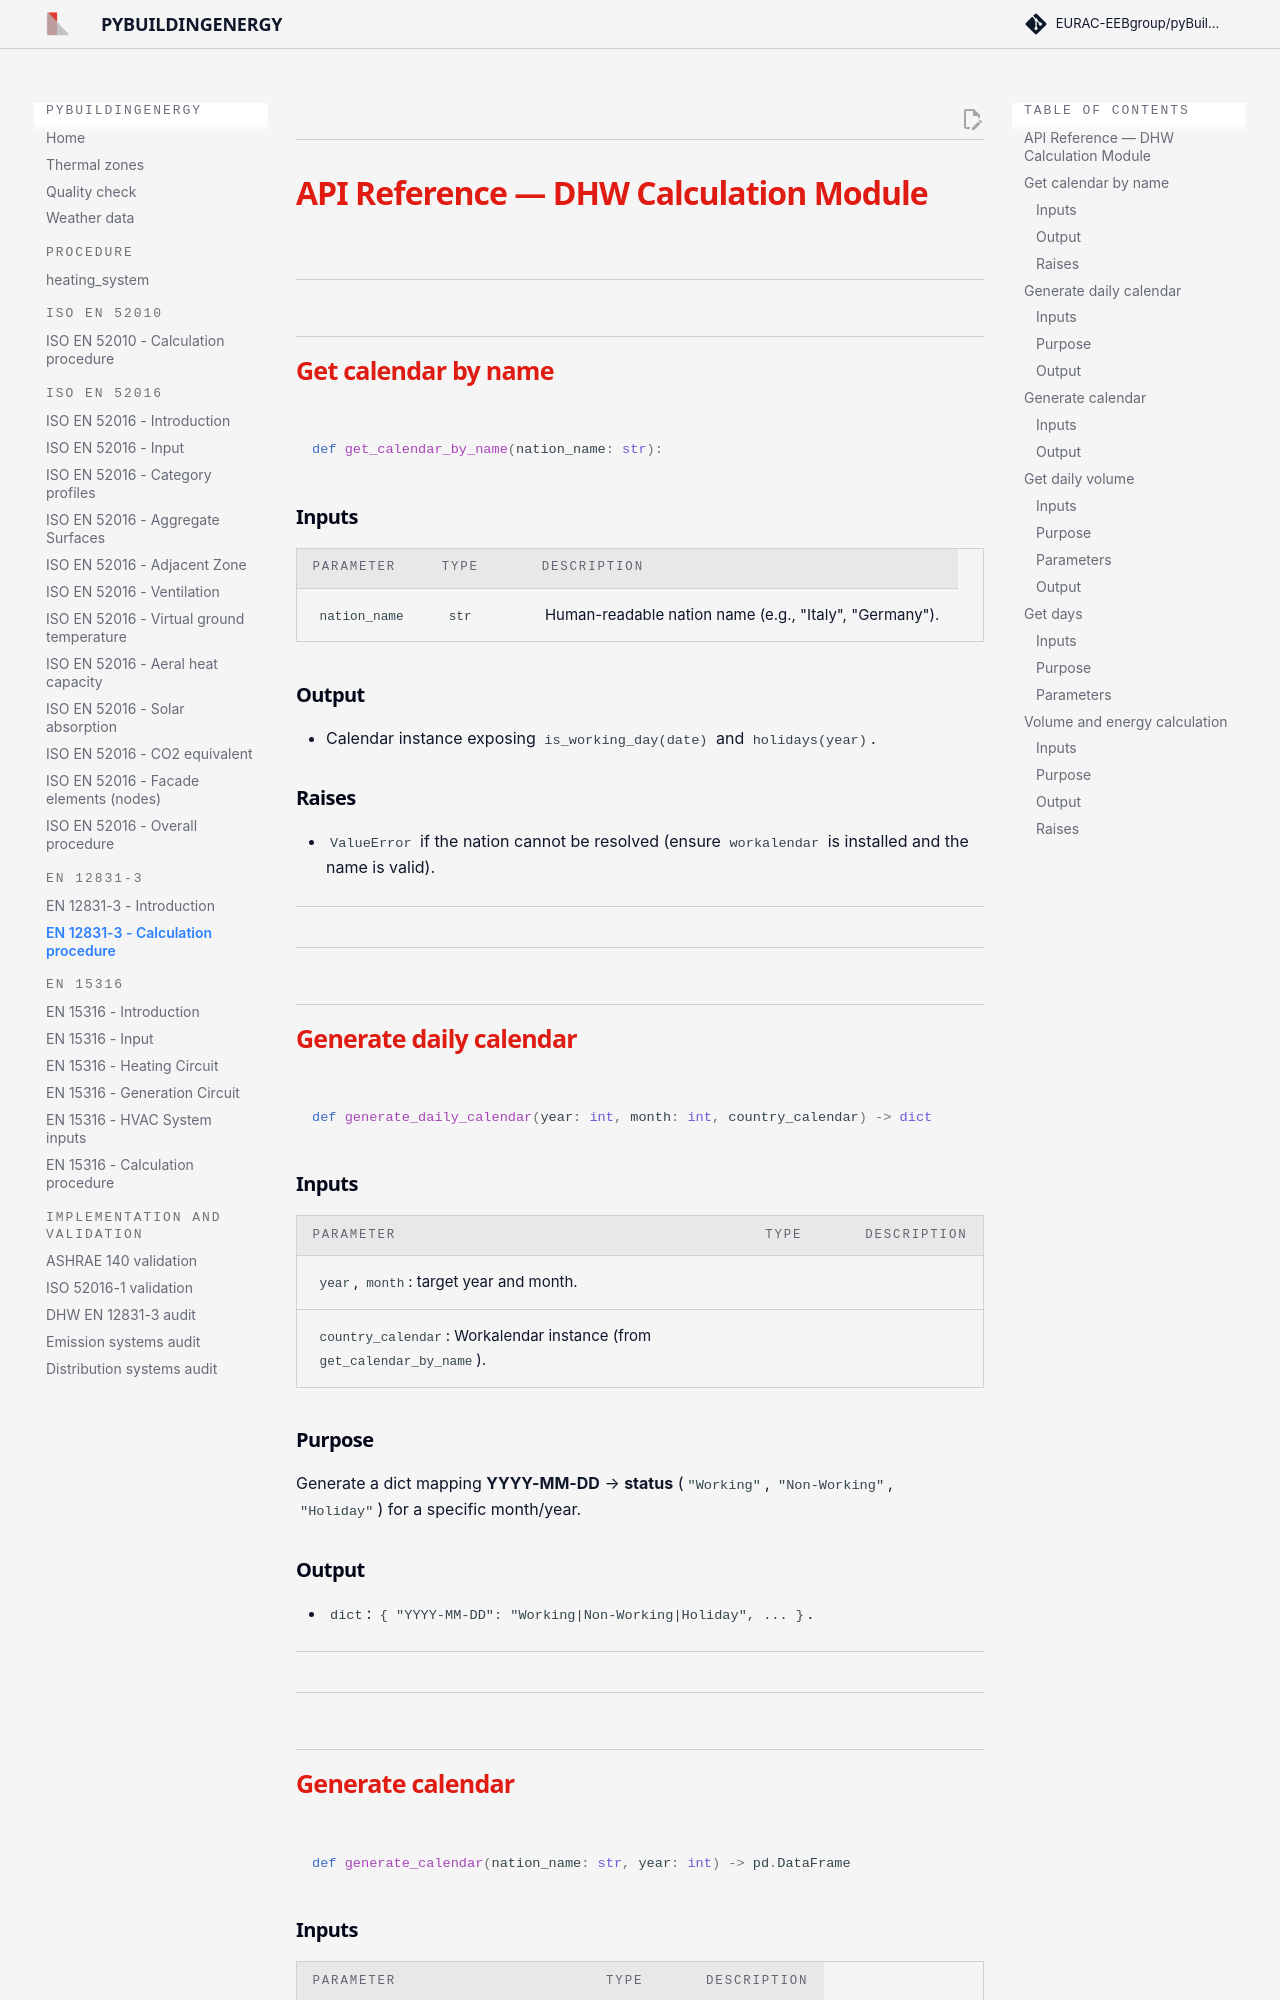

repository: EURAC-EEBgroup/pybuildingenergy-docs · page: en_12831_3_calculation/index.html · generator: mkdocs


## <h1 style="color:#df1b12; margin-bottom:0px; font-weight:bold"><strong>API Reference — DHW Calculation Module </strong></h1>


## <h2 style="color:#df1b12; margin-bottom:0px; font-weight:bold"><strong>Get calendar by name</strong></h2>

```python 
def get_calendar_by_name(nation_name: str):
```

### Inputs

| Parameter | Type | Description |
|------------|------|-------------|
| `nation_name` | `str` | Human-readable nation name (e.g., "Italy", "Germany"). |

### Output
- Calendar instance exposing `is_working_day(date)` and `holidays(year)`.

### Raises
- `ValueError` if the nation cannot be resolved (ensure `workalendar` is installed and the name is valid).

---

## <h2 style="color:#df1b12; margin-bottom:0px; font-weight:bold"><strong>Generate daily calendar</strong></h2>

```python 
def generate_daily_calendar(year: int, month: int, country_calendar) -> dict
```

### Inputs

| Parameter | Type | Description |
|------------|------|-------------|
| `year`, `month`: target year and month. |
| `country_calendar`: Workalendar instance (from `get_calendar_by_name`). |

### Purpose
Generate a dict mapping **YYYY-MM-DD** → **status** (`"Working"`, `"Non-Working"`, `"Holiday"`) for a specific month/year.


### Output
- `dict`: `{ "YYYY-MM-DD": "Working|Non-Working|Holiday", ... }`.

---

## <h2 style="color:#df1b12; margin-bottom:0px; font-weight:bold"><strong>Generate calendar</strong></h2>

```python 
def generate_calendar(nation_name: str, year: int) -> pd.DataFrame
```

### Inputs

| Parameter | Type | Description |
|------------|------|-------------|
| `nation_name`: string (e.g., `"Italy"`). |
| `year`: target year. |

### Output
- `DataFrame` with columns:
  - `days`: `Timestamp` (one row per day)
  - `values`: categorical string in `{"Working","Non-Working","Holiday"}`

---
